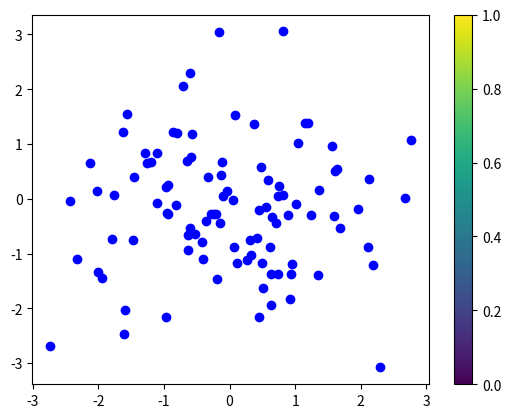

Write the Python code that produced this figure.
import numpy as np
import matplotlib.pyplot as plt


# 生成随机数据
def generate_data(n_samples, n_features):
    rng = np.random.RandomState(0)
    X = rng.randn(n_samples, n_features)
    return X


# 计算数据的协方差矩阵
def covariance_matrix(X):
    mean_X = np.mean(X, axis=0)
    X_adjusted = X - mean_X
    cov_matrix = np.zeros((X_adjusted.shape[1], X_adjusted.shape[1]), dtype=np.float64)

    # 计算协方差矩阵
    for i in range(X_adjusted.shape[1]):
        for j in range(X_adjusted.shape[1]):
            cov_matrix[i, j] = np.sum((X_adjusted[:, i] - X_adjusted[:, i].mean()) * (X_adjusted[:, j] - X_adjusted[:, j].mean())) / (
                        X_adjusted.shape[0] - 1)
    return cov_matrix


# 计算协方差矩阵的特征值和特征向量
def pca(X):
    cov_matrix = covariance_matrix(X)
    eigenvalues, eigenvectors = np.linalg.eig(cov_matrix)
    idx = np.argsort(eigenvalues)[::-1]
    eigenvalues = eigenvalues[idx]
    eigenvectors = eigenvectors[:, idx]
    return eigenvalues, eigenvectors


# 可视化数据
def visualize_data(X, eigenvalues, eigenvectors, n_components=2):
    # 计算主成分得分
    Z = np.dot(X, eigenvectors[:, :n_components])

    plt.figure()
    plt.scatter(Z[:, 0], Z[:, 1], c='b')
    plt.colorbar()
    plt.show()


# 主程序
if __name__ == '__main__':
    X = generate_data(100, 10)
    eigenvalues, eigenvectors = pca(X)
    print("Eigenvalues:", eigenvalues)
    print("Eigenvectors:", eigenvectors)
    visualize_data(X, eigenvalues, eigenvectors)